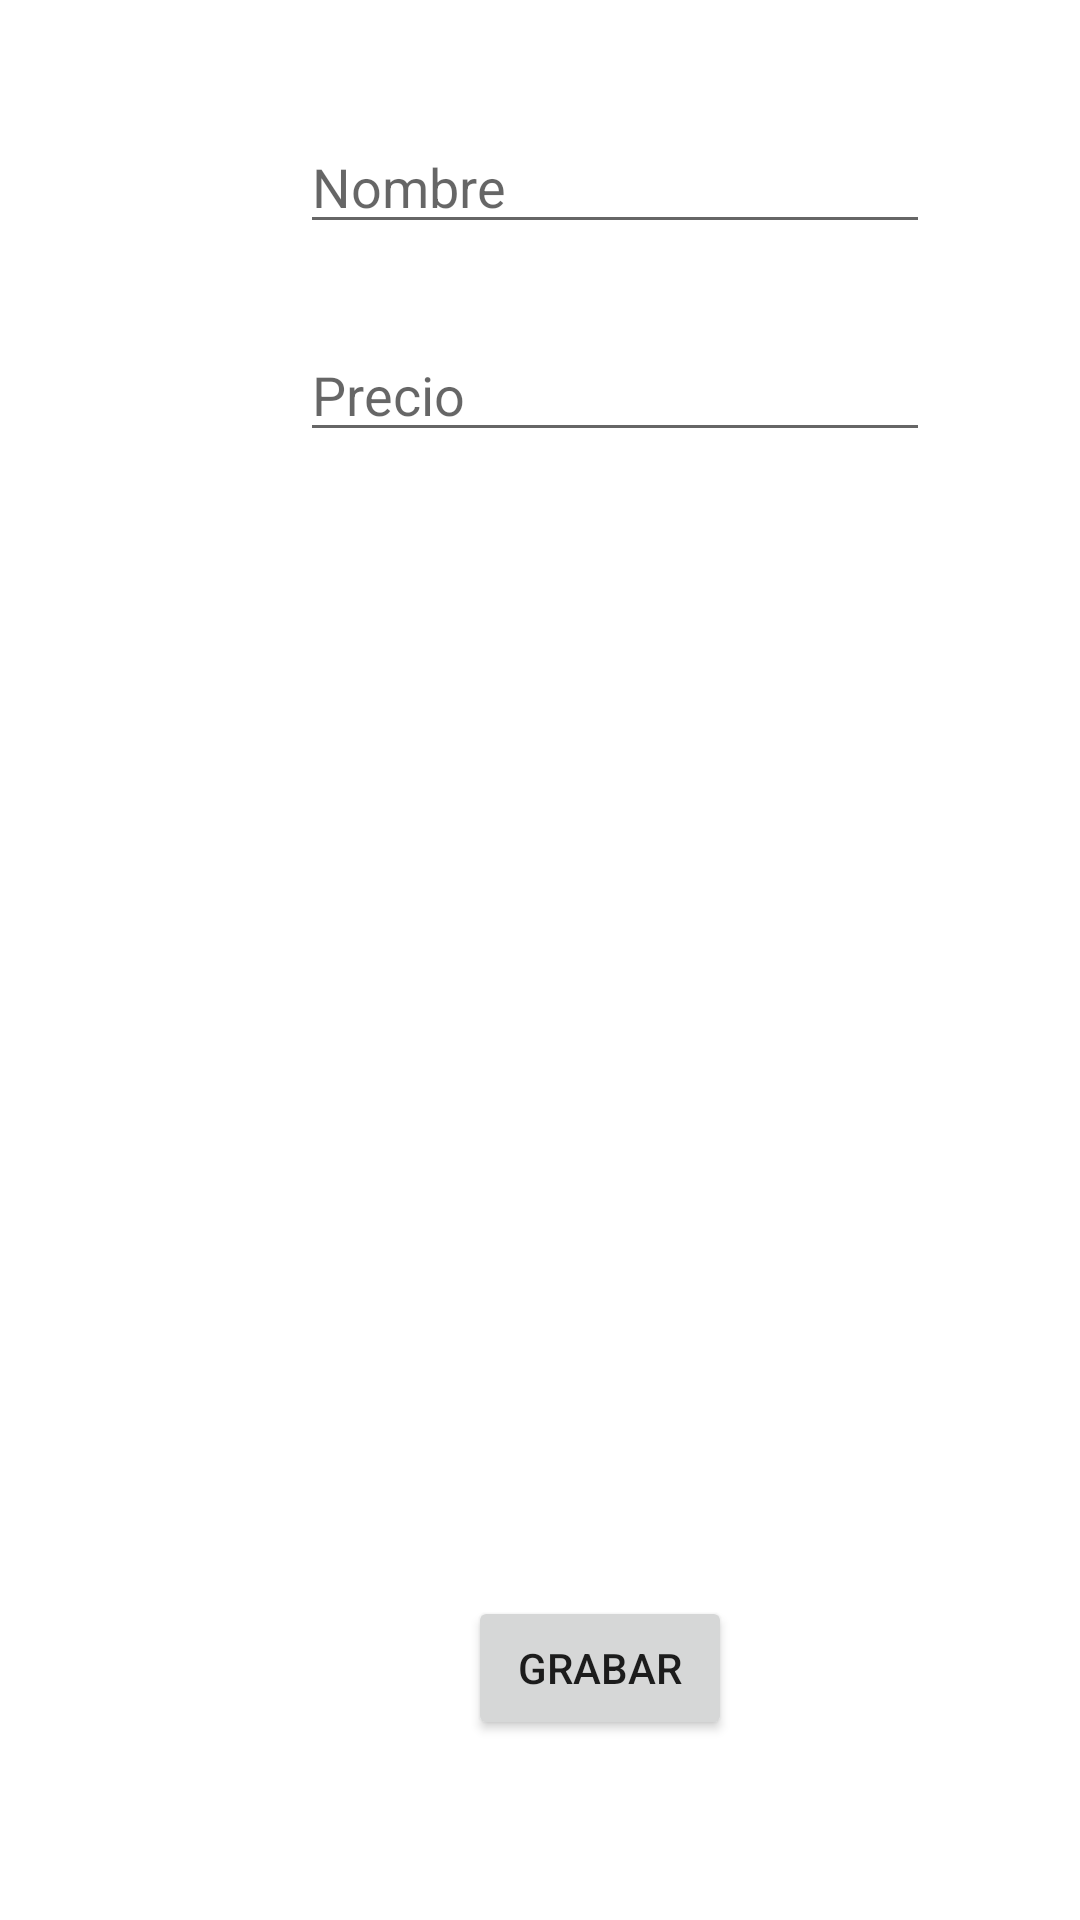

This screen was rendered from an Android layout file. Write that file and the resources it references.
<!-- AndroidManifest.xml: application theme Theme.Prueba263 -->
<!-- res/layout/activity_main.xml -->
<?xml version="1.0" encoding="utf-8"?>
<androidx.constraintlayout.widget.ConstraintLayout xmlns:android="http://schemas.android.com/apk/res/android"
    xmlns:app="http://schemas.android.com/apk/res-auto"
    xmlns:tools="http://schemas.android.com/tools"
    android:id="@+id/Boton1"
    android:layout_width="match_parent"
    android:layout_height="match_parent"
    tools:context=".MainActivity">

    <Button
        android:id="@+id/button"
        android:layout_width="wrap_content"
        android:layout_height="wrap_content"
        android:layout_marginStart="156dp"
        android:layout_marginBottom="60dp"
        android:onClick="grabar"
        android:text="@string/boton"
        app:layout_constraintBottom_toBottomOf="parent"
        app:layout_constraintStart_toStartOf="parent" />

    <ListView
        android:id="@+id/listView"
        android:layout_width="401dp"
        android:layout_height="403dp"
        android:layout_marginStart="4dp"
        android:layout_marginTop="220dp"
        app:layout_constraintStart_toStartOf="parent"
        app:layout_constraintTop_toTopOf="parent" />

    <EditText
        android:id="@+id/et1"
        android:layout_width="wrap_content"
        android:layout_height="wrap_content"
        android:layout_marginStart="100dp"
        android:layout_marginTop="40dp"
        android:ems="10"
        android:hint="@string/Text1"
        android:inputType="textPersonName"
        android:autofillHints="@string/Text1"
        app:layout_constraintStart_toStartOf="parent"
        app:layout_constraintTop_toTopOf="parent" />

    <EditText
        android:id="@+id/et2"
        android:layout_width="wrap_content"
        android:layout_height="wrap_content"
        android:layout_marginStart="100dp"
        android:layout_marginTop="28dp"
        android:ems="10"
        android:hint="@string/Text2"
        android:inputType="number"
        android:autofillHints="@string/Text2"
        app:layout_constraintStart_toStartOf="parent"
        app:layout_constraintTop_toBottomOf="@+id/et1" />
</androidx.constraintlayout.widget.ConstraintLayout>
<!-- resources referenced by this layout -->
<resources>
  <string name="Text1">Nombre</string>
  <string name="Text2">Precio</string>
  <string name="boton">Grabar</string>
  <style name="Theme.Prueba263" parent="Theme.MaterialComponents.DayNight.DarkActionBar">
          
          <item name="colorPrimary">@color/purple_500</item>
          <item name="colorPrimaryVariant">@color/purple_700</item>
          <item name="colorOnPrimary">@color/white</item>
          
          <item name="colorSecondary">@color/teal_200</item>
          <item name="colorSecondaryVariant">@color/teal_700</item>
          <item name="colorOnSecondary">@color/black</item>
          
          <item name="android:statusBarColor" tools:targetApi="l">?attr/colorPrimaryVariant</item>
          
      </style>
  <!-- not gathered from this repository: default colours our renderer supplied (Android Studio template values) -->
  <color name="purple_500">#FF6200EE</color>
  <color name="purple_700">#FF3700B3</color>
  <color name="teal_200">#FF03DAC5</color>
  <color name="teal_700">#FF018786</color>
  <color name="black">#FF000000</color>
  <color name="white">#FFFFFFFF</color>
</resources>
